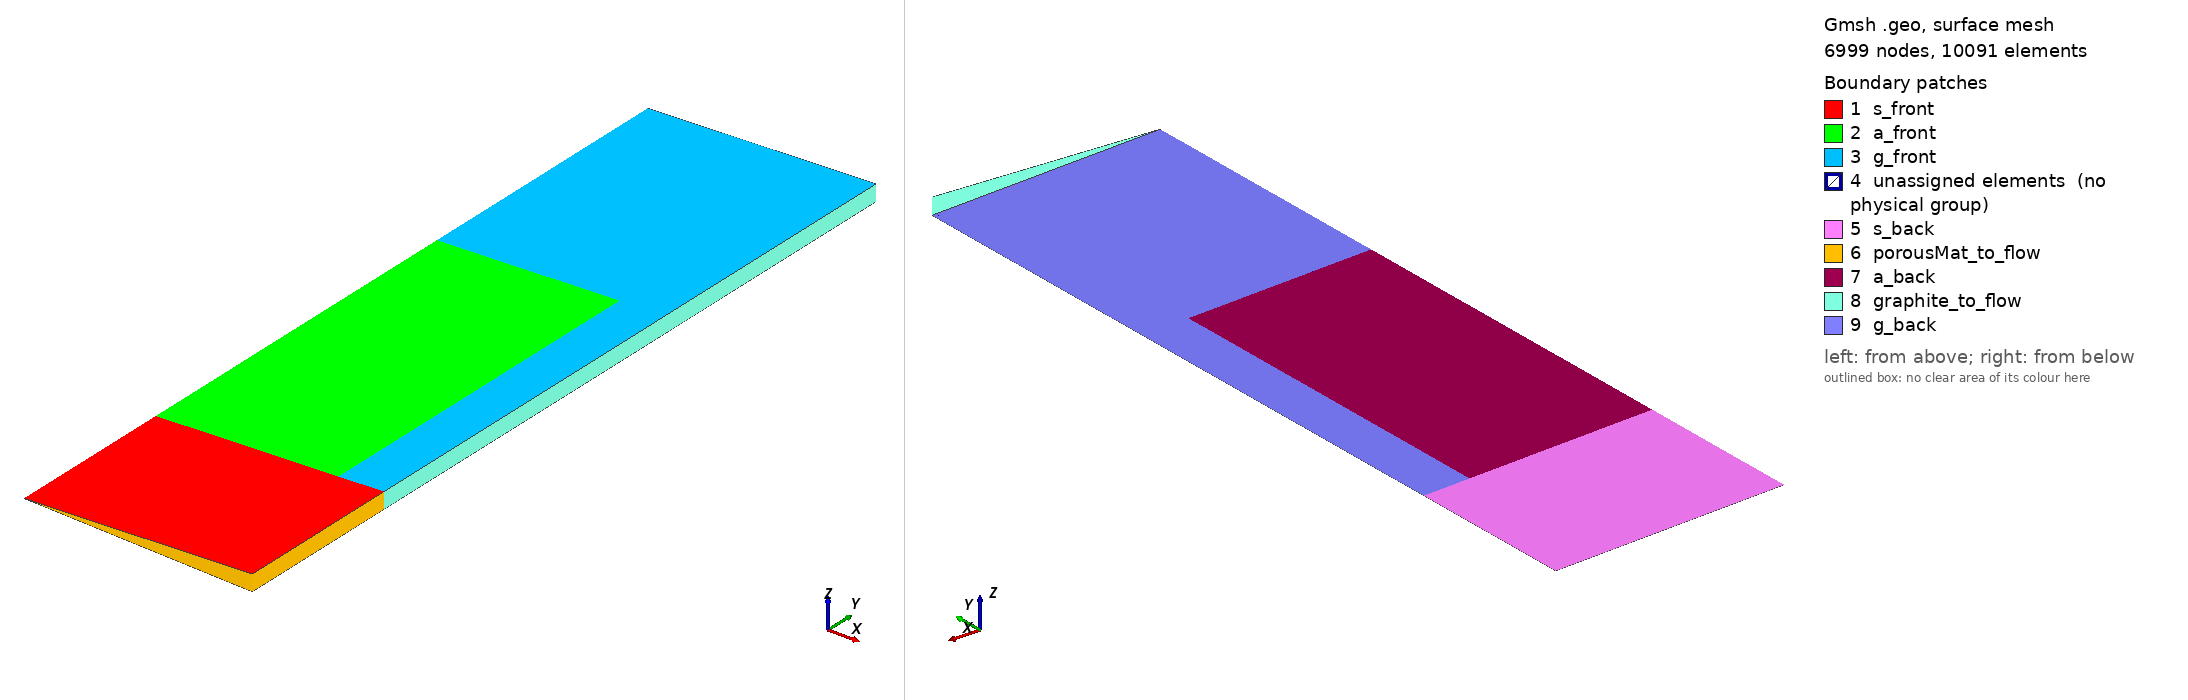

Gmsh geometry script, surface-meshed: 6999 nodes, 10091 surface elements. Boundary patches (legend numbers): 1 s_front, 2 a_front, 3 g_front, 4 unassigned elements (no physical group), 5 s_back, 6 porousMat_to_flow, 7 a_back, 8 graphite_to_flow, 9 g_back. Left view from above one corner, right view from below the opposite corner. Legend entries are the model's physical surfaces; 'unassigned elements' are surfaces in no physical group. The drawing asked Gmsh for element sizes between 1% and 20% of the model's largest extent; the script's own settings can give other sizes.

=== mesh_v1_HAB=10mm.geo (drawn) ===
clF = 0.006400;
clB = 0.001500;
clM = 0.001500;
clS = 0.000850;
cl0 = 0.014400;
cl1 = 0.048000;
cl2 = 0.072000;

frac = 90;
sin = Sin(Pi/frac);
cos = Cos(Pi/frac);


burner_height = 0.10;

mat_location = burner_height + 0.010;  //arbitrary value
mat_wide = 0.5*1.25*25.4/1000;
mat_thick = 15.0/32.0*25.4/1000;
insulator = 1.00*25.4/1000 + mat_thick;
insulator_wide = 0.5*1.00*25.4/1000;
mat_holder = 1.75*25.4/1000 + mat_thick;


Point(11) = {         0.0, mat_location            ,           0., 0.7*clS};
Point(12) = {mat_wide*cos, mat_location            , mat_wide*sin,     1.0};
Point(13) = {mat_wide*cos, mat_location + mat_thick, mat_wide*sin,     1.0};
Point(14) = {mat_wide*cos, mat_location + insulator, mat_wide*sin,     1.0};
Point(15) = {mat_wide*cos,            mat_location + 1.*mat_holder, mat_wide*sin, 1.0};
Point(16) = {         0.0,            mat_location + 1.*mat_holder,           0., 0.78*clM};

delta_mat = mat_wide - insulator_wide;
Point(50) = {insulator_wide*cos, mat_location + mat_holder - delta_mat, insulator_wide*sin, 0.9*clM};
Point(51) = {insulator_wide*cos, mat_location + insulator, insulator_wide*sin, 0.9*clM};
Point(52) = {               0.0, mat_location + insulator,                 0., 1.0*clM};
Point(53) = {               0.0, mat_location + mat_thick,                 0., 0.6*clM};
Point(54) = {insulator_wide*cos, mat_location + mat_thick, insulator_wide*sin, 0.3*clM};
Point(55) = {insulator_wide*cos, mat_location + delta_mat, insulator_wide*sin, 0.3*clM};
Point(56) = {               0.0, mat_location + delta_mat,                 0., 0.3*clM};
Point(57) = {               0.0, mat_location + mat_holder - delta_mat,    0., 0.9*clM};




Line(51) = {11, 12};
Line(54) = {12, 13};
Line(55) = {13, 14};
Line(56) = {14, 15};
Line(57) = {15, 16};

Line( 90) = {51, 50};
Line( 91) = {11, 56};
Line( 93) = {56, 53};
Line( 94) = {54, 13};
Line( 95) = {16, 57};
Line( 96) = {51, 52};
Line( 97) = {52, 53};
Line( 98) = {53, 54};
Line( 99) = {54, 51};
Line(100) = {54, 55};
Line(101) = {55, 56};
Line(102) = {55, 12};
Line(103) = {57, 52};
Line(104) = {57, 50};
Line(105) = {50, 15};




/*material*/
Transfinite Line { 26} = 29 Using Progression 1.012;
Transfinite Line { 54} = 29 Using Progression 1.025;
Transfinite Line {-100} = 29 Using Progression 1.02;

Transfinite Line { 27} = 31 Using Progression 1.02;
Transfinite Line { 55} = 31 Using Progression 1.02;
Transfinite Line { 99} = 31 Using Progression 1.02;

Transfinite Line {-28} = 25 Using Progression 1.012;
Transfinite Line {-56} = 25 Using Progression 1.025;
Transfinite Line {-90} = 25 Using Progression 1.0;

Transfinite Line { 57} = 21 Using Progression 1.0;
Transfinite Line {104} = 21 Using Progression 1.0;
Transfinite Line {-29} = 21 Using Progression 1.02;

Transfinite Line {-72} = 21 Using Progression 1.02;

Transfinite Line { 30} = 51 Using Progression 1.01;

Transfinite Line { 69} = 59 Using Progression 1.018;
Transfinite Line {-70} = 55 Using Progression 1.0;
Transfinite Line {-71} = 31 Using Progression 1.0;
Transfinite Line {-81} = 83 Using Progression 1.004;

Transfinite Line {  91, -94, 95, -102, -105} = 15 Using Progression 1.066;


Transfinite Line {  1} = 5 Using Progression 1.00;
Transfinite Line { 67} = 5 Using Progression 1.00;
Transfinite Line {  7} = 17 Using Bump 0.6;
Transfinite Line { 76} = 17 Using Bump 0.6;
Transfinite Line {  2} = 33 Using Progression 1.015;
Transfinite Line { 77} = 33 Using Progression 1.015;

Transfinite Line {  5} = 41 Using Progression 1.002;
Transfinite Line {-23} = 41 Using Progression 1.002;
Transfinite Line {-51} = 41 Using Progression 1.010;
Transfinite Line {101} = 41 Using Progression 1.015;


/*Sample*/
Line Loop(1) = {100,101,93,98};
Plane Surface(1) = {1};

Line Loop(2) = {100,102,54,-94};
Plane Surface(2) = {-2};
Transfinite Surface {2} Left;
Recombine Surface(2);

Line Loop(3) = {102,-51,91,-101};
Plane Surface(3) = {3};
Transfinite Surface {3} Right;
Recombine Surface(3);

/*Alumina*/
Line Loop(4) = {96,97,98,99};
Plane Surface(4) = {-4};

/*Graphite*/
Line Loop(5) = {-94,99,90,105,-56,-55};
Plane Surface(5) = {5};
Transfinite Surface {5} = {50,15,13,54};
Recombine Surface(5);

Line Loop(6) = {104, 95, 57, 105};
Plane Surface(6) = {-6};
Transfinite Surface {6};
Recombine Surface(6);

Line Loop(7) = {96, -103, 104, -90};
Plane Surface(7) = {7};


Extrude {{0,1,0}, {0,0,0}, 2*Pi/frac} { Surface{1}; Layers{1}; Recombine; }
Extrude {{0,1,0}, {0,0,0}, 2*Pi/frac} { Surface{2}; Layers{1}; Recombine; }
Extrude {{0,1,0}, {0,0,0}, 2*Pi/frac} { Surface{3}; Layers{1}; Recombine; }
Extrude {{0,1,0}, {0,0,0}, 2*Pi/frac} { Surface{4}; Layers{1}; Recombine; }
Extrude {{0,1,0}, {0,0,0}, 2*Pi/frac} { Surface{5}; Layers{1}; Recombine; }
Extrude {{0,1,0}, {0,0,0}, 2*Pi/frac} { Surface{6}; Layers{1}; Recombine; }
Extrude {{0,1,0}, {0,0,0}, 2*Pi/frac} { Surface{7}; Layers{1}; Recombine; }


Physical Surface("s_front") = {1:3};
Physical Surface("s_back") = {122, 144, 161};
Physical Surface("porousMat_to_flow") = {135,156};
Physical Surface("a_front") = {4};
Physical Surface("a_back") = {178};
Physical Surface("g_front") = {5:7};
Physical Surface("g_back") = {210,227,244};
Physical Surface("graphite_to_flow") = {205,209,219};
Physical Volume("porousMat") = {1:3};
Physical Volume("alumina") = {4};
Physical Volume("graphite") = {5:7};

Mesh 3;
//order = 1;
//SetOrder order;
//Mesh.MshFileVersion = 2.2;
//Save "mesh.msh";
